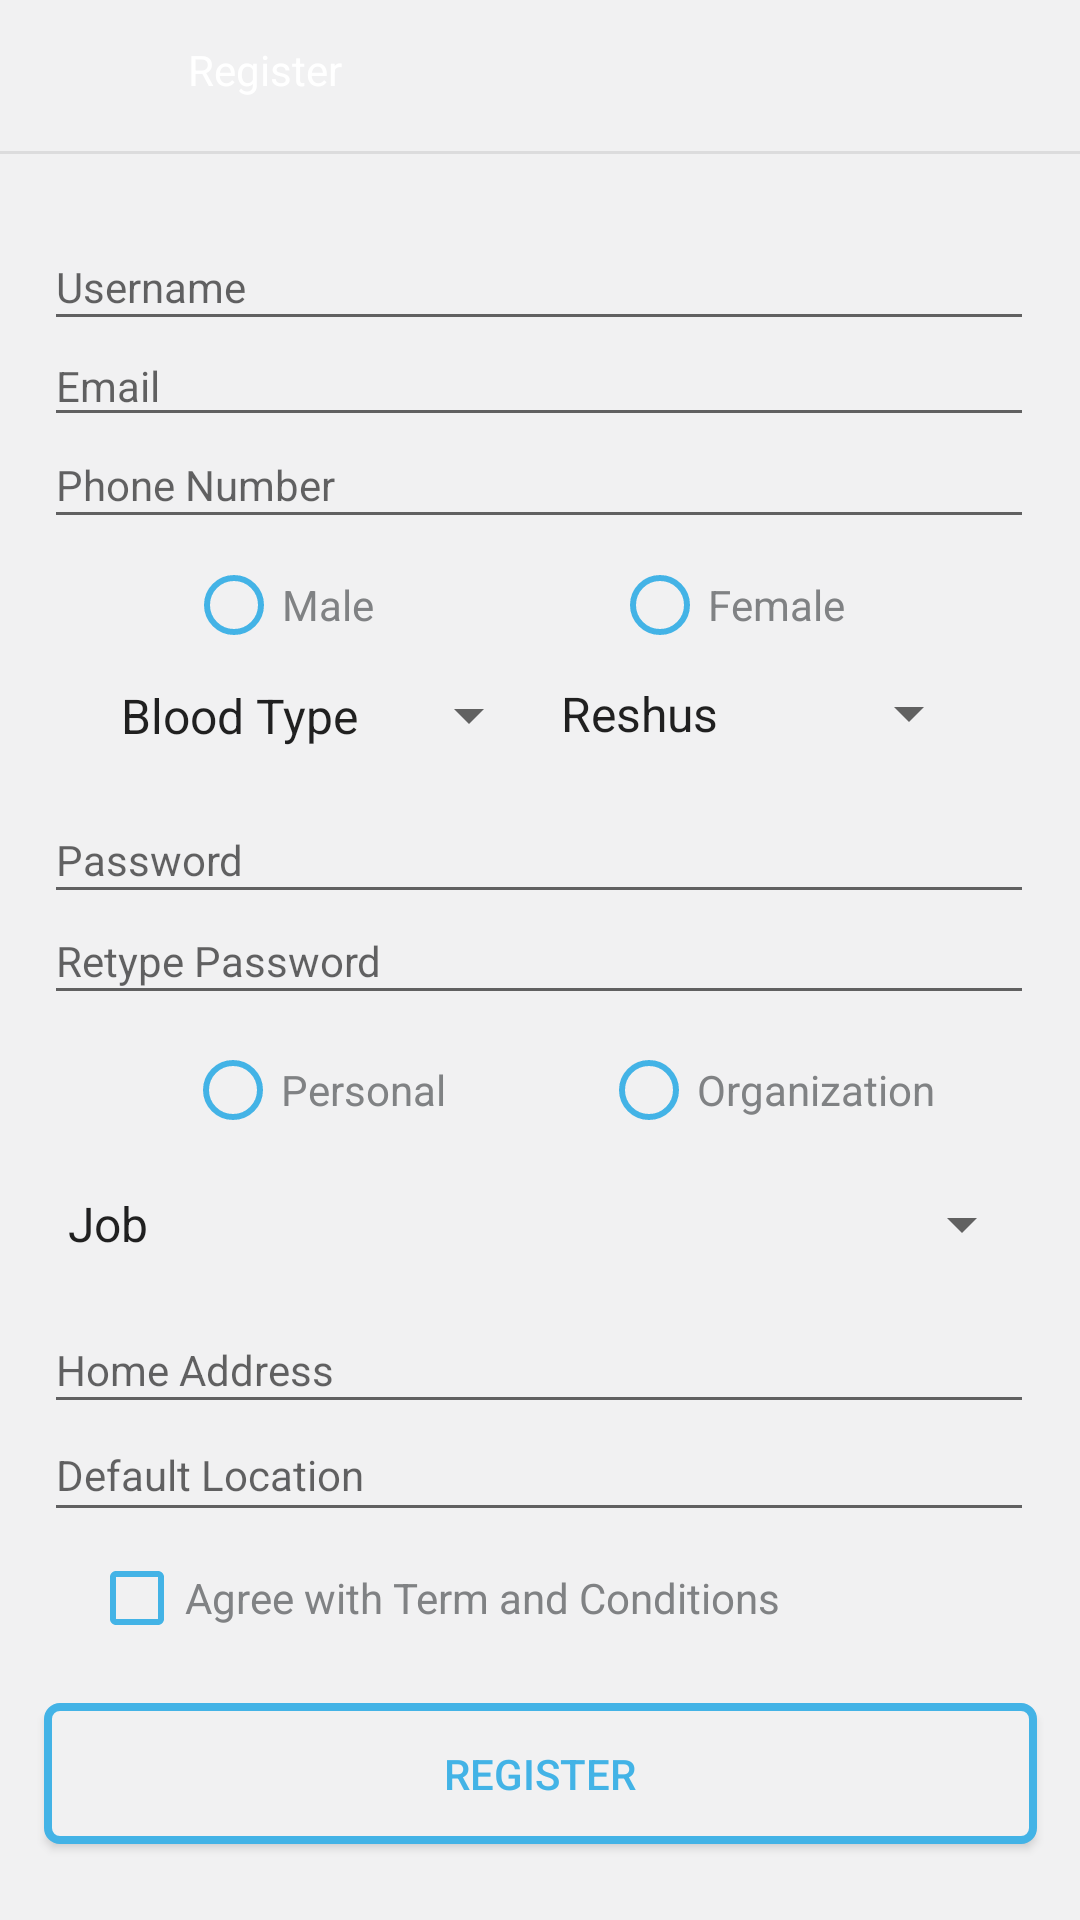

Reconstruct the res/layout file that produces this screen, plus the resources it refers to.
<!-- AndroidManifest.xml: application theme AppTheme -->
<!-- res/layout/activity_register.xml -->
<?xml version="1.0" encoding="utf-8"?>
<androidx.constraintlayout.widget.ConstraintLayout xmlns:android="http://schemas.android.com/apk/res/android"
    xmlns:app="http://schemas.android.com/apk/res-auto"
    xmlns:tools="http://schemas.android.com/tools"
    android:layout_width="match_parent"
    android:layout_height="match_parent"
    android:background="@color/colorBackgroundInvite"
    tools:context=".Register">

    <Spinner
        android:id="@+id/spinner2"
        android:layout_width="330dp"
        android:layout_height="34dp"
        android:entries="@array/job"
        android:spinnerMode="dropdown"
        app:layout_constraintBottom_toBottomOf="parent"
        app:layout_constraintEnd_toEndOf="parent"
        app:layout_constraintHorizontal_bias="0.493"
        app:layout_constraintStart_toStartOf="parent"
        app:layout_constraintTop_toTopOf="parent"
        app:layout_constraintVertical_bias="0.645" />

    <EditText
        android:id="@+id/editText4"
        android:layout_width="330dp"
        android:layout_height="39dp"
        android:ems="10"
        android:hint="@string/register_phone"
        android:inputType="textPersonName"
        android:textSize="14sp"
        app:layout_constraintBottom_toBottomOf="parent"
        app:layout_constraintEnd_toEndOf="parent"
        app:layout_constraintHorizontal_bias="0.493"
        app:layout_constraintStart_toStartOf="parent"
        app:layout_constraintTop_toTopOf="parent"
        app:layout_constraintVertical_bias="0.234" />

    <RadioButton
        android:id="@+id/radioButton"
        android:layout_width="wrap_content"
        android:layout_height="wrap_content"
        android:text="@string/register_male"
        android:textColor="@color/colorFontDesc"
        app:buttonTint="@color/colorLightBlue"
        app:layout_constraintBottom_toBottomOf="parent"
        app:layout_constraintEnd_toEndOf="parent"
        app:layout_constraintHorizontal_bias="0.209"
        app:layout_constraintStart_toStartOf="parent"
        app:layout_constraintTop_toTopOf="parent"
        app:layout_constraintVertical_bias="0.3" />

    <EditText
        android:id="@+id/editText10"
        android:layout_width="330dp"
        android:layout_height="39dp"
        android:ems="10"
        android:hint="@string/register_password"
        android:inputType="textPassword"
        android:textSize="14sp"
        app:layout_constraintBottom_toBottomOf="parent"
        app:layout_constraintEnd_toEndOf="parent"
        app:layout_constraintHorizontal_bias="0.493"
        app:layout_constraintStart_toStartOf="parent"
        app:layout_constraintTop_toTopOf="parent"
        app:layout_constraintVertical_bias="0.442" />

    <Spinner
        android:id="@+id/spinner"
        android:layout_width="148dp"
        android:layout_height="27dp"
        android:entries="@array/reshus"
        android:spinnerMode="dropdown"
        app:layout_constraintBottom_toBottomOf="parent"
        app:layout_constraintEnd_toEndOf="parent"
        app:layout_constraintHorizontal_bias="0.844"
        app:layout_constraintStart_toStartOf="parent"
        app:layout_constraintTop_toTopOf="parent"
        app:layout_constraintVertical_bias="0.366" />

    <EditText
        android:id="@+id/editText9"
        android:layout_width="330dp"
        android:layout_height="39dp"
        android:ems="10"
        android:hint="@string/register_retype_password"
        android:inputType="textPassword"
        android:textSize="14sp"
        app:layout_constraintBottom_toBottomOf="parent"
        app:layout_constraintEnd_toEndOf="parent"
        app:layout_constraintHorizontal_bias="0.493"
        app:layout_constraintStart_toStartOf="parent"
        app:layout_constraintTop_toTopOf="parent"
        app:layout_constraintVertical_bias="0.498" />

    <EditText
        android:id="@+id/editText5"
        android:layout_width="330dp"
        android:layout_height="39dp"
        android:ems="10"
        android:hint="@string/register_username"
        android:inputType="textPersonName"
        android:textSize="14sp"
        app:layout_constraintBottom_toBottomOf="parent"
        app:layout_constraintEnd_toEndOf="parent"
        app:layout_constraintHorizontal_bias="0.493"
        app:layout_constraintStart_toStartOf="parent"
        app:layout_constraintTop_toTopOf="parent"
        app:layout_constraintVertical_bias="0.124" />

    <EditText
        android:id="@+id/editText7"
        android:layout_width="330dp"
        android:layout_height="37dp"
        android:ems="10"
        android:hint="@string/register_email"
        android:inputType="textPersonName"
        android:textSize="14sp"
        app:layout_constraintBottom_toBottomOf="parent"
        app:layout_constraintEnd_toEndOf="parent"
        app:layout_constraintHorizontal_bias="0.493"
        app:layout_constraintStart_toStartOf="parent"
        app:layout_constraintTop_toTopOf="parent"
        app:layout_constraintVertical_bias="0.18" />

    <Spinner
        android:id="@+id/spinner3"
        android:layout_width="148dp"
        android:layout_height="27dp"
        android:entries="@array/golongan_darah"
        android:spinnerMode="dropdown"
        app:layout_constraintBottom_toBottomOf="parent"
        app:layout_constraintEnd_toEndOf="parent"
        app:layout_constraintHorizontal_bias="0.152"
        app:layout_constraintStart_toStartOf="parent"
        app:layout_constraintTop_toTopOf="parent"
        app:layout_constraintVertical_bias="0.367" />

    <RadioButton
        android:id="@+id/radioButton2"
        android:layout_width="wrap_content"
        android:layout_height="wrap_content"
        android:text="@string/register_female"
        android:textColor="@color/colorFontDesc"
        app:buttonTint="@color/colorLightBlue"
        app:layout_constraintBottom_toBottomOf="parent"
        app:layout_constraintEnd_toEndOf="parent"
        app:layout_constraintHorizontal_bias="0.722"
        app:layout_constraintStart_toStartOf="parent"
        app:layout_constraintTop_toTopOf="parent"
        app:layout_constraintVertical_bias="0.3" />

    <Button
        android:id="@+id/button5"
        android:layout_width="331dp"
        android:layout_height="47dp"
        android:background="@drawable/button_register"
        android:text="@string/register_register"
        android:onClick="almost"
        android:textColor="@color/colorLightBlue"
        app:layout_constraintBottom_toBottomOf="parent"
        app:layout_constraintEnd_toEndOf="parent"
        app:layout_constraintStart_toStartOf="parent"
        app:layout_constraintTop_toTopOf="parent"
        app:layout_constraintVertical_bias="0.957" />

    <CheckBox
        android:id="@+id/checkBox"
        android:layout_width="wrap_content"
        android:layout_height="wrap_content"
        android:text="@string/register_agree"
        android:textColor="@color/colorFontDesc"
        app:buttonTint="@color/colorLightBlue"
        app:layout_constraintBottom_toBottomOf="parent"
        app:layout_constraintEnd_toEndOf="parent"
        app:layout_constraintHorizontal_bias="0.228"
        app:layout_constraintStart_toStartOf="parent"
        app:layout_constraintTop_toTopOf="parent"
        app:layout_constraintVertical_bias="0.859" />

    <EditText
        android:id="@+id/editText6"
        android:layout_width="330dp"
        android:layout_height="39dp"
        android:ems="10"
        android:hint="@string/register_home_address"
        android:inputType="textPersonName"
        android:textSize="14sp"
        app:layout_constraintBottom_toBottomOf="parent"
        app:layout_constraintEnd_toEndOf="parent"
        app:layout_constraintHorizontal_bias="0.493"
        app:layout_constraintStart_toStartOf="parent"
        app:layout_constraintTop_toTopOf="parent"
        app:layout_constraintVertical_bias="0.725" />

    <EditText
        android:id="@+id/editText8"
        android:layout_width="330dp"
        android:layout_height="41dp"
        android:ems="10"
        android:hint="@string/register_location"
        android:inputType="textPersonName"
        android:textSize="14sp"
        app:layout_constraintBottom_toBottomOf="parent"
        app:layout_constraintEnd_toEndOf="parent"
        app:layout_constraintHorizontal_bias="0.493"
        app:layout_constraintStart_toStartOf="parent"
        app:layout_constraintTop_toTopOf="parent"
        app:layout_constraintVertical_bias="0.784" />

    <RadioButton
        android:id="@+id/radioButton4"
        android:layout_width="wrap_content"
        android:layout_height="wrap_content"
        android:hint="@string/register_personal"
        android:text="@string/register_org"
        android:textColor="@color/colorFontDesc"
        app:buttonTint="@color/colorLightBlue"
        app:layout_constraintBottom_toBottomOf="parent"
        app:layout_constraintEnd_toEndOf="parent"
        app:layout_constraintHorizontal_bias="0.805"
        app:layout_constraintStart_toStartOf="parent"
        app:layout_constraintTop_toTopOf="parent"
        app:layout_constraintVertical_bias="0.573" />

    <RadioButton
        android:id="@+id/radioButton3"
        android:layout_width="wrap_content"
        android:layout_height="wrap_content"
        android:hint="@string/register_personal"
        android:text="@string/register_personal"
        android:textColor="@color/colorFontDesc"
        app:buttonTint="@color/colorLightBlue"
        app:layout_constraintBottom_toBottomOf="parent"
        app:layout_constraintEnd_toEndOf="parent"
        app:layout_constraintHorizontal_bias="0.226"
        app:layout_constraintStart_toStartOf="parent"
        app:layout_constraintTop_toTopOf="parent"
        app:layout_constraintVertical_bias="0.573" />

    <ImageView
        android:id="@+id/imageView2"
        android:layout_width="416dp"
        android:layout_height="58dp"
        app:layout_constraintBottom_toBottomOf="parent"
        app:layout_constraintEnd_toEndOf="parent"
        app:layout_constraintHorizontal_bias="0.0"
        app:layout_constraintStart_toStartOf="parent"
        app:layout_constraintTop_toTopOf="parent"
        app:layout_constraintVertical_bias="0.0"
        app:srcCompat="@drawable/ic_header" />

    <ImageView
        android:id="@+id/imageView3"
        android:layout_width="53dp"
        android:layout_height="32dp"
        app:layout_constraintBottom_toBottomOf="parent"
        app:layout_constraintEnd_toEndOf="parent"
        app:layout_constraintHorizontal_bias="0.0"
        app:layout_constraintStart_toStartOf="parent"
        app:layout_constraintTop_toTopOf="parent"
        app:layout_constraintVertical_bias="0.01"
        app:srcCompat="@drawable/ic_header_back" />

    <TextView
        android:id="@+id/textView9"
        android:layout_width="wrap_content"
        android:layout_height="wrap_content"
        android:text="@string/login_register"
        android:textColor="@color/colorBackground"
        app:layout_constraintBottom_toBottomOf="parent"
        app:layout_constraintEnd_toEndOf="parent"
        app:layout_constraintHorizontal_bias="0.203"
        app:layout_constraintStart_toStartOf="parent"
        app:layout_constraintTop_toTopOf="parent"
        app:layout_constraintVertical_bias="0.022" />

    <View
        android:id="@+id/divider"
        android:layout_width="409dp"
        android:layout_height="1dp"
        android:background="?android:attr/listDivider"
        android:backgroundTint="@color/colorFontTitle"
        app:layout_constraintBottom_toBottomOf="parent"
        app:layout_constraintEnd_toEndOf="parent"
        app:layout_constraintStart_toStartOf="parent"
        app:layout_constraintTop_toTopOf="parent"
        app:layout_constraintVertical_bias="0.079" />


</androidx.constraintlayout.widget.ConstraintLayout>
<!-- resources referenced by this layout -->
<resources>
  <string-array name="golongan_darah">
          <item>Blood Type</item>
          <item>O</item>
          <item>A</item>
          <item>B</item>
          <item>AB</item>
      </string-array>
  <string-array name="job">
          <item>Job</item>
          <item>UI/UX Designer</item>
          <item>Backend Developer</item>
          <item>Android Developer</item>
      </string-array>
  <string-array name="reshus">
          <item>Reshus</item>
          <item>Positive</item>
          <item>Negative</item>
      </string-array>
  <color name="colorBackground">#ffffff</color>
  <color name="colorBackgroundInvite">#f1f1f2</color>
  <color name="colorFontDesc">#808284</color>
  <color name="colorFontTitle">#404041</color>
  <color name="colorLightBlue">#43b3e6</color>
  <!-- drawable button_register (drawable) -->
  <?xml version="1.0" encoding="utf-8"?>
  <shape xmlns:android="http://schemas.android.com/apk/res/android"
      >
      <corners
          android:bottomLeftRadius="4dp"
          android:bottomRightRadius="4dp"
          android:radius="40dp"
          android:topLeftRadius="4dp"
          android:topRightRadius="4dp"/>
      <size
          android:height="55dp"
          android:width="150dp"/>
      <solid
          android:color="@color/colorBackgroundInvite"/>
      <stroke
          android:color="@color/colorLightBlue"
          android:width="2.6dp"/>
  
  
  
  
  </shape>
  <string name="login_register">Register</string>
  <string name="register_agree">Agree with Term and Conditions</string>
  <string name="register_email">Email</string>
  <string name="register_female">Female</string>
  <string name="register_home_address">Home Address</string>
  <string name="register_location">Default Location</string>
  <string name="register_male">Male</string>
  <string name="register_org">Organization</string>
  <string name="register_password">Password</string>
  <string name="register_personal">Personal</string>
  <string name="register_phone">Phone Number</string>
  <string name="register_register">Register</string>
  <string name="register_retype_password">Retype Password</string>
  <string name="register_username">Username</string>
</resources>
